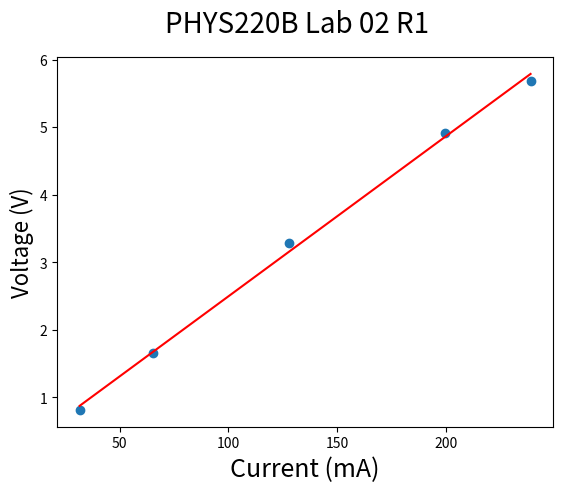
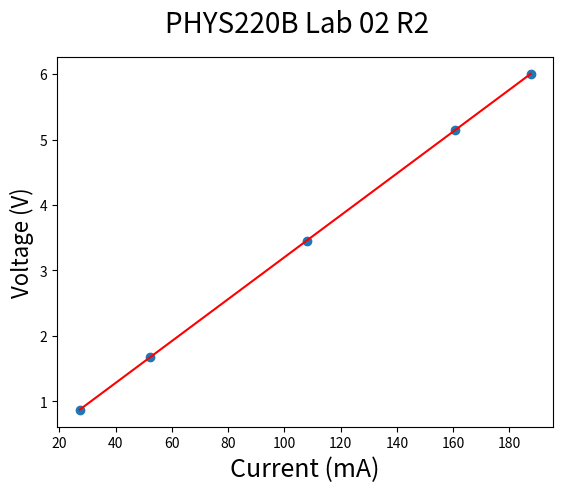
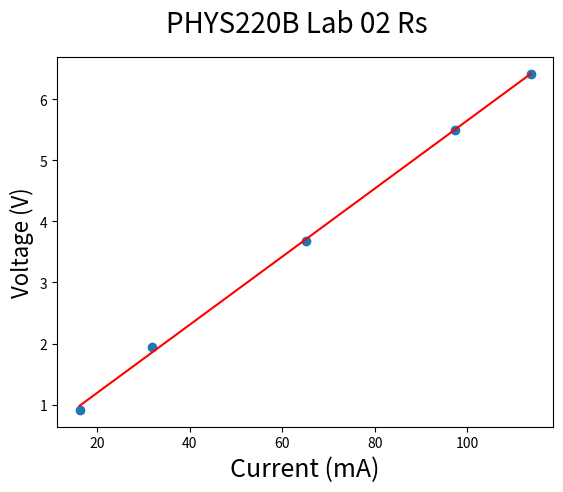
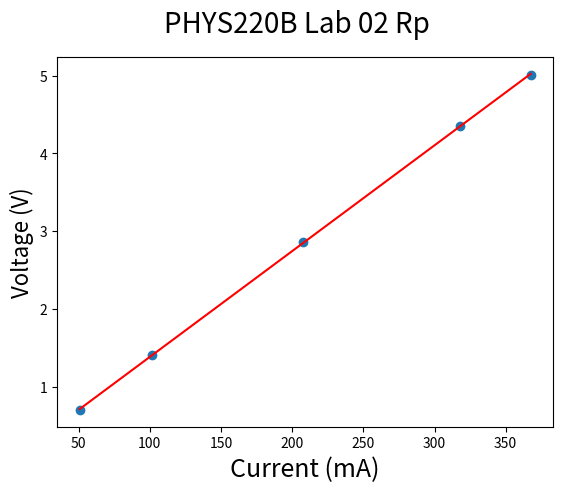

The matplotlib source for these figures, in order:
import numpy as np
import matplotlib.pyplot as plt

labNum = "02"

def main():
    data = {
        'R1' : {
            'V': [0.814, 1.65, 3.28, 4.92, 5.68],
            'i': [31.7, 65.4, 127.6, 199.5, 238.7],
            'color': "blue",
            'num': "R1"
        },
        'R2' : {
            'V': [0.867, 1.677, 3.456, 5.15, 6],
            'i': [27.24, 52.3, 108, 160.8, 187.5],
            'color': "red",
            'num': "R2"
        },
        'Rs' : {
            'V': [0.913, 1.95, 3.68, 5.5, 6.41],
            'i': [16.22, 31.85, 65.1, 97.3, 113.7],
            'color': "green",
            'num': "Rs"
        },
        'Rp' : {
            'V': [0.701, 1.404, 2.865, 4.35, 5.01],
            'i': [50.7, 101.5, 207.5, 318.2, 367.5],
            'color': "purple",
            'num': "Rp"
        }
    }

    for R in data.values():
        plot(R)


def calcR(V, i):
    for n in range(0, len(V)):
        yield V[n] / (i[n] / 1000)

def plot(R):
    x = R['i']
    y = R['V']
    y1 = []
    fit = np.polyfit(x, y, deg=1)

    for n in x:
        y1.append(fit[0] * n + fit[1])

    fig, ax = plt.subplots()
    ax.scatter(x, y)
    ax.plot(x, y1, color='red')

    fig.suptitle('PHYS220B Lab '+labNum+' '+R['num'], fontsize=20)
    plt.xlabel('Current (mA)', fontsize=18)
    plt.ylabel('Voltage (V)', fontsize=16)
    fig.savefig('lab'+labNum+'_'+R['num']+'.jpg')
    fig.show()

    r = list(calcR(R['V'], R['i'])) #Ohm
    print("{}: {}".format(R['num'], np.mean(r)))
    print("Sigma {}: {}".format(R['num'], float(np.std(r))))

if __name__ == '__main__': main()